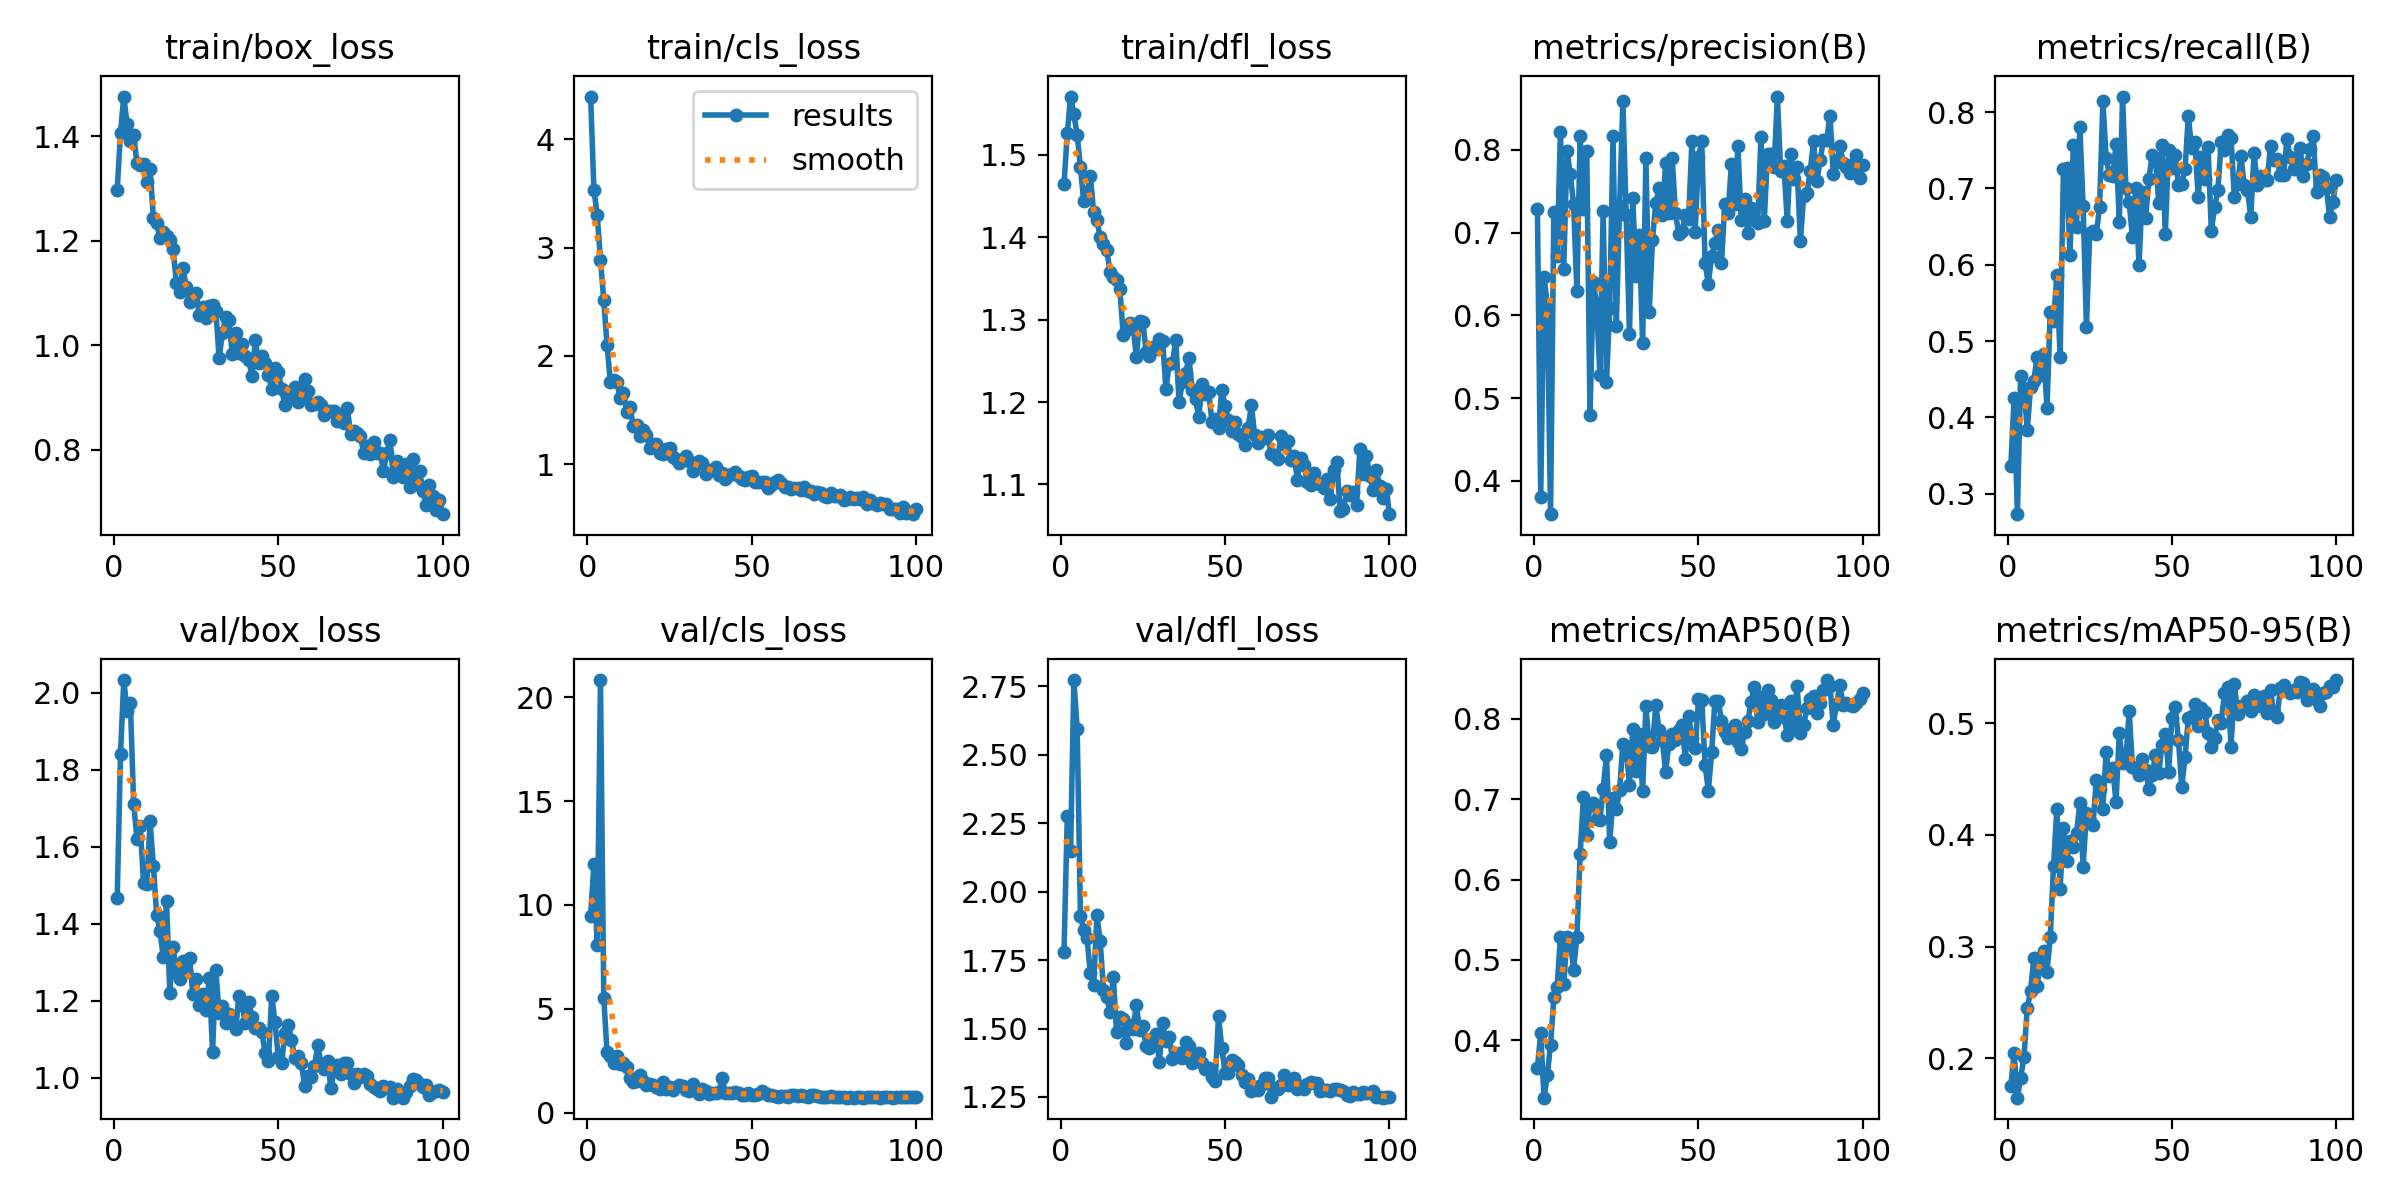

The table this chart was drawn from, first rows:
epoch, train/box_loss, train/cls_loss, train/dfl_loss, metrics/precision(B), metrics/recall(B), metrics/mAP50(B), metrics/mAP50-95(B), val/box_loss, val/cls_loss, val/dfl_loss, lr/pg0, lr/pg1, lr/pg2
1, 1.298, 4.394, 1.465, 0.7288, 0.336, 0.3654, 0.1754, 1.468, 9.478, 1.78, 0.0004104, 0.0004104, 0.0004104
2, 1.407, 3.535, 1.526, 0.3798, 0.4253, 0.4092, 0.2045, 1.841, 11.95, 2.278, 0.0008189, 0.0008189, 0.0008189
3, 1.476, 3.301, 1.571, 0.6468, 0.2733, 0.3284, 0.165, 2.032, 8.062, 2.15, 0.001219, 0.001219, 0.001219
4, 1.423, 2.889, 1.549, 0.6134, 0.454, 0.3562, 0.1829, 1.951, 20.83, 2.773, 0.001213, 0.001213, 0.001213
5, 1.391, 2.512, 1.524, 0.3596, 0.4383, 0.3946, 0.2012, 1.973, 5.516, 2.595, 0.0012, 0.0012, 0.0012
6, 1.402, 2.105, 1.485, 0.725, 0.3833, 0.4536, 0.2449, 1.711, 2.922, 1.912, 0.001188, 0.001188, 0.001188
7, 1.349, 1.76, 1.443, 0.6717, 0.4396, 0.4658, 0.2601, 1.62, 2.737, 1.859, 0.001176, 0.001176, 0.001176
8, 1.345, 1.78, 1.455, 0.8223, 0.4482, 0.5287, 0.29, 1.654, 2.404, 1.829, 0.001163, 0.001163, 0.001163
9, 1.347, 1.755, 1.474, 0.6557, 0.4796, 0.4698, 0.2648, 1.506, 2.729, 1.703, 0.001151, 0.001151, 0.001151
10, 1.312, 1.61, 1.43, 0.7991, 0.4557, 0.5289, 0.288, 1.503, 2.361, 1.658, 0.001139, 0.001139, 0.001139
11, 1.338, 1.662, 1.421, 0.7708, 0.4832, 0.5247, 0.2965, 1.666, 2.39, 1.913, 0.001126, 0.001126, 0.001126
12, 1.244, 1.479, 1.4, 0.7348, 0.4118, 0.4879, 0.2776, 1.55, 2.212, 1.821, 0.001114, 0.001114, 0.001114
13, 1.233, 1.526, 1.392, 0.6298, 0.5387, 0.5284, 0.3086, 1.423, 1.68, 1.642, 0.001102, 0.001102, 0.001102
14, 1.205, 1.349, 1.384, 0.8169, 0.5264, 0.6315, 0.3723, 1.381, 1.463, 1.613, 0.001089, 0.001089, 0.001089
15, 1.216, 1.364, 1.358, 0.7288, 0.5863, 0.7028, 0.4232, 1.314, 1.515, 1.56, 0.001077, 0.001077, 0.001077
16, 1.21, 1.261, 1.352, 0.7994, 0.4787, 0.6554, 0.3518, 1.459, 1.829, 1.689, 0.001064, 0.001064, 0.001064
17, 1.201, 1.317, 1.348, 0.4798, 0.725, 0.6944, 0.4065, 1.22, 1.508, 1.486, 0.001052, 0.001052, 0.001052
18, 1.184, 1.267, 1.337, 0.6398, 0.7273, 0.6949, 0.3762, 1.34, 1.339, 1.544, 0.00104, 0.00104, 0.00104
19, 1.119, 1.148, 1.282, 0.6141, 0.6124, 0.6752, 0.3942, 1.275, 1.365, 1.535, 0.001027, 0.001027, 0.001027
20, 1.102, 1.183, 1.287, 0.5278, 0.7575, 0.6738, 0.3891, 1.255, 1.335, 1.447, 0.001015, 0.001015, 0.001015
21, 1.147, 1.183, 1.295, 0.7261, 0.6491, 0.7129, 0.4014, 1.302, 1.236, 1.514, 0.001002, 0.001002, 0.001002
22, 1.112, 1.101, 1.293, 0.5191, 0.7803, 0.7551, 0.4281, 1.276, 1.128, 1.499, 0.0009901, 0.0009901, 0.0009901
23, 1.083, 1.093, 1.254, 0.6091, 0.6766, 0.6472, 0.3713, 1.311, 1.457, 1.584, 0.0009778, 0.0009778, 0.0009778
24, 1.092, 1.143, 1.299, 0.8167, 0.5184, 0.7016, 0.4197, 1.218, 1.159, 1.495, 0.0009654, 0.0009654, 0.0009654
25, 1.101, 1.153, 1.297, 0.5873, 0.6411, 0.6875, 0.412, 1.256, 1.232, 1.509, 0.000953, 0.000953, 0.000953
26, 1.057, 1.068, 1.26, 0.7328, 0.6442, 0.7116, 0.4086, 1.188, 1.086, 1.435, 0.0009406, 0.0009406, 0.0009406
27, 1.073, 1.048, 1.256, 0.8596, 0.64, 0.7693, 0.4495, 1.216, 1.225, 1.43, 0.0009283, 0.0009283, 0.0009283
28, 1.052, 1.012, 1.267, 0.7214, 0.676, 0.7638, 0.4407, 1.175, 1.313, 1.467, 0.0009159, 0.0009159, 0.0009159
29, 1.076, 1.04, 1.264, 0.5779, 0.8142, 0.7181, 0.4228, 1.257, 1.274, 1.479, 0.0009035, 0.0009035, 0.0009035
30, 1.077, 1.077, 1.277, 0.7417, 0.7402, 0.7875, 0.4743, 1.067, 1.073, 1.377, 0.0008911, 0.0008911, 0.0008911
31, 1.066, 1.031, 1.274, 0.6479, 0.7183, 0.7349, 0.4529, 1.278, 1.035, 1.52, 0.0008787, 0.0008787, 0.0008787
32, 0.9757, 0.9363, 1.216, 0.697, 0.7161, 0.7807, 0.4602, 1.168, 1.363, 1.453, 0.0008664, 0.0008664, 0.0008664
33, 1.023, 1.004, 1.246, 0.5662, 0.7578, 0.7097, 0.4291, 1.186, 1.099, 1.469, 0.000854, 0.000854, 0.000854
34, 1.055, 1.028, 1.248, 0.7898, 0.6562, 0.8158, 0.4907, 1.141, 0.9222, 1.387, 0.0008416, 0.0008416, 0.0008416
35, 1.048, 1.008, 1.275, 0.6038, 0.8205, 0.7669, 0.4645, 1.164, 1.158, 1.4, 0.0008293, 0.0008293, 0.0008293
36, 0.9829, 0.9077, 1.2, 0.6915, 0.7008, 0.7652, 0.4663, 1.16, 1.049, 1.409, 0.0008169, 0.0008169, 0.0008169
37, 1.024, 0.9431, 1.224, 0.7358, 0.6823, 0.8173, 0.5112, 1.125, 0.9045, 1.394, 0.0008045, 0.0008045, 0.0008045
38, 0.9843, 0.9482, 1.235, 0.7535, 0.636, 0.7858, 0.4608, 1.211, 0.9663, 1.45, 0.0007921, 0.0007921, 0.0007921
39, 1.002, 0.9721, 1.254, 0.721, 0.701, 0.774, 0.4591, 1.189, 0.9554, 1.437, 0.0007797, 0.0007797, 0.0007797
40, 0.9799, 0.8987, 1.214, 0.7843, 0.5997, 0.7345, 0.4538, 1.141, 0.9977, 1.372, 0.0007674, 0.0007674, 0.0007674
41, 0.9723, 0.9165, 1.203, 0.7234, 0.6955, 0.7694, 0.4678, 1.196, 1.657, 1.399, 0.000755, 0.000755, 0.000755
42, 0.9406, 0.8616, 1.182, 0.7902, 0.6613, 0.7817, 0.4578, 1.158, 0.9288, 1.411, 0.0007426, 0.0007426, 0.0007426
43, 1.009, 0.902, 1.222, 0.7236, 0.7118, 0.7741, 0.4411, 1.128, 0.9357, 1.375, 0.0007302, 0.0007302, 0.0007302
44, 0.9664, 0.9101, 1.209, 0.6987, 0.7444, 0.7857, 0.4536, 1.128, 0.9522, 1.354, 0.0007179, 0.0007179, 0.0007179
45, 0.9795, 0.93, 1.212, 0.7015, 0.7393, 0.7924, 0.4713, 1.119, 0.9788, 1.357, 0.0007055, 0.0007055, 0.0007055
46, 0.9666, 0.8916, 1.176, 0.7218, 0.6815, 0.7501, 0.4554, 1.063, 0.928, 1.324, 0.0006931, 0.0006931, 0.0006931
47, 0.9433, 0.8668, 1.18, 0.7167, 0.757, 0.8037, 0.4808, 1.044, 0.8451, 1.308, 0.0006808, 0.0006808, 0.0006808
48, 0.9172, 0.8587, 1.169, 0.8106, 0.6403, 0.7767, 0.4905, 1.212, 0.8379, 1.544, 0.0006684, 0.0006684, 0.0006684
49, 0.956, 0.882, 1.214, 0.7005, 0.7508, 0.7641, 0.4565, 1.144, 0.926, 1.429, 0.000656, 0.000656, 0.000656
50, 0.9496, 0.8903, 1.196, 0.7911, 0.7265, 0.8243, 0.5044, 1.053, 0.8455, 1.338, 0.0006436, 0.0006436, 0.0006436
51, 0.9161, 0.8329, 1.179, 0.8107, 0.7438, 0.8235, 0.5143, 1.037, 0.8759, 1.338, 0.0006312, 0.0006312, 0.0006312
52, 0.8851, 0.84, 1.165, 0.6631, 0.7042, 0.7427, 0.4846, 1.115, 0.9109, 1.385, 0.0006189, 0.0006189, 0.0006189
53, 0.9102, 0.8336, 1.175, 0.6385, 0.7065, 0.7107, 0.4429, 1.137, 1.051, 1.379, 0.0006065, 0.0006065, 0.0006065
54, 0.9056, 0.8348, 1.161, 0.6719, 0.7256, 0.7582, 0.4697, 1.098, 0.9315, 1.365, 0.0005941, 0.0005941, 0.0005941
55, 0.9193, 0.7806, 1.157, 0.6876, 0.7951, 0.8227, 0.5043, 1.051, 0.8668, 1.329, 0.0005818, 0.0005818, 0.0005818
56, 0.8918, 0.8039, 1.147, 0.7028, 0.7526, 0.8226, 0.506, 1.057, 0.8477, 1.304, 0.0005694, 0.0005694, 0.0005694
57, 0.9029, 0.8333, 1.168, 0.6632, 0.7605, 0.7971, 0.5167, 1.039, 0.7896, 1.317, 0.000557, 0.000557, 0.000557
58, 0.9361, 0.8546, 1.197, 0.7341, 0.6894, 0.7836, 0.4971, 0.9788, 0.7758, 1.273, 0.0005446, 0.0005446, 0.0005446
59, 0.9119, 0.8297, 1.16, 0.7236, 0.7415, 0.7769, 0.5132, 1.004, 0.7877, 1.286, 0.0005322, 0.0005322, 0.0005322
60, 0.8849, 0.7893, 1.15, 0.7825, 0.713, 0.7873, 0.5101, 1.001, 0.7941, 1.274, 0.0005199, 0.0005199, 0.0005199
... 40 more rows
